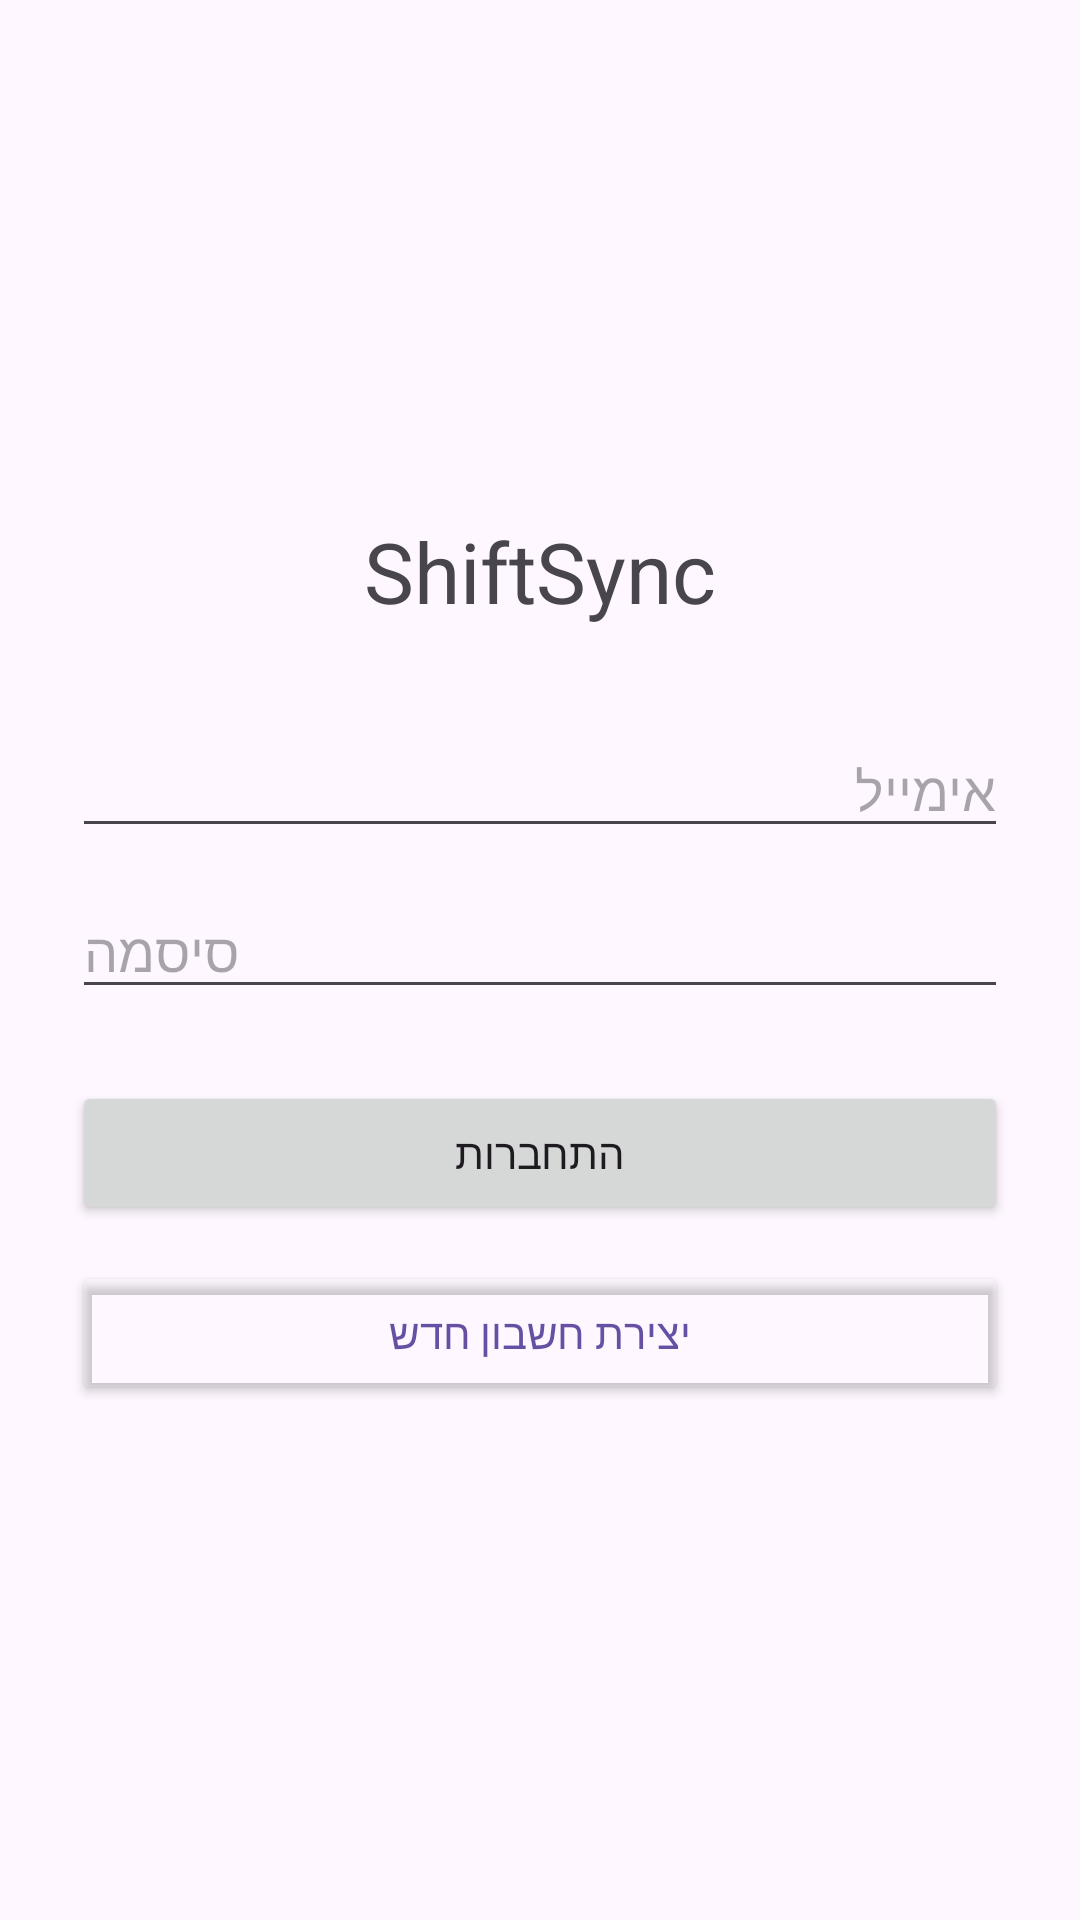

Layout XML and referenced resources for this Android screen:
<!-- AndroidManifest.xml: application theme Theme.ShiftSyncProject -->
<!-- res/layout/fragment_login.xml -->
<?xml version="1.0" encoding="utf-8"?>
<LinearLayout xmlns:android="http://schemas.android.com/apk/res/android"
    xmlns:app="http://schemas.android.com/apk/res-auto"
    android:layout_width="match_parent"
    android:layout_height="match_parent"
    android:orientation="vertical"
    android:padding="24dp"
    android:gravity="center">

    <TextView
        android:layout_width="wrap_content"
        android:layout_height="wrap_content"
        android:text="ShiftSync"
        android:textSize="28sp"
        android:layout_marginBottom="32dp" />

    <EditText
        android:id="@+id/Email"
        android:layout_width="match_parent"
        android:layout_height="wrap_content"
        android:hint="אימייל"
        android:inputType="textEmailAddress"
        android:layout_marginBottom="12dp" />

    <EditText
        android:id="@+id/LoginPass"
        android:layout_width="match_parent"
        android:layout_height="wrap_content"
        android:hint="סיסמה"
        android:inputType="textPassword"
        android:layout_marginBottom="24dp" />

    <Button
        android:id="@+id/loginButton"
        android:layout_width="match_parent"
        android:layout_height="wrap_content"
        android:text="התחברות"
        android:layout_marginBottom="12dp" />

    <Button
        android:id="@+id/button2"
        android:layout_width="match_parent"
        android:layout_height="wrap_content"
        android:text="יצירת חשבון חדש"
        android:textColor="#6750A4"
        android:backgroundTint="@android:color/transparent" />

</LinearLayout>
<!-- resources referenced by this layout -->
<resources>
  <style name="Theme.ShiftSyncProject" parent="Base.Theme.ShiftSyncProject" />
  <style name="Base.Theme.ShiftSyncProject" parent="Theme.Material3.DayNight.NoActionBar">
          
          
      </style>
</resources>
